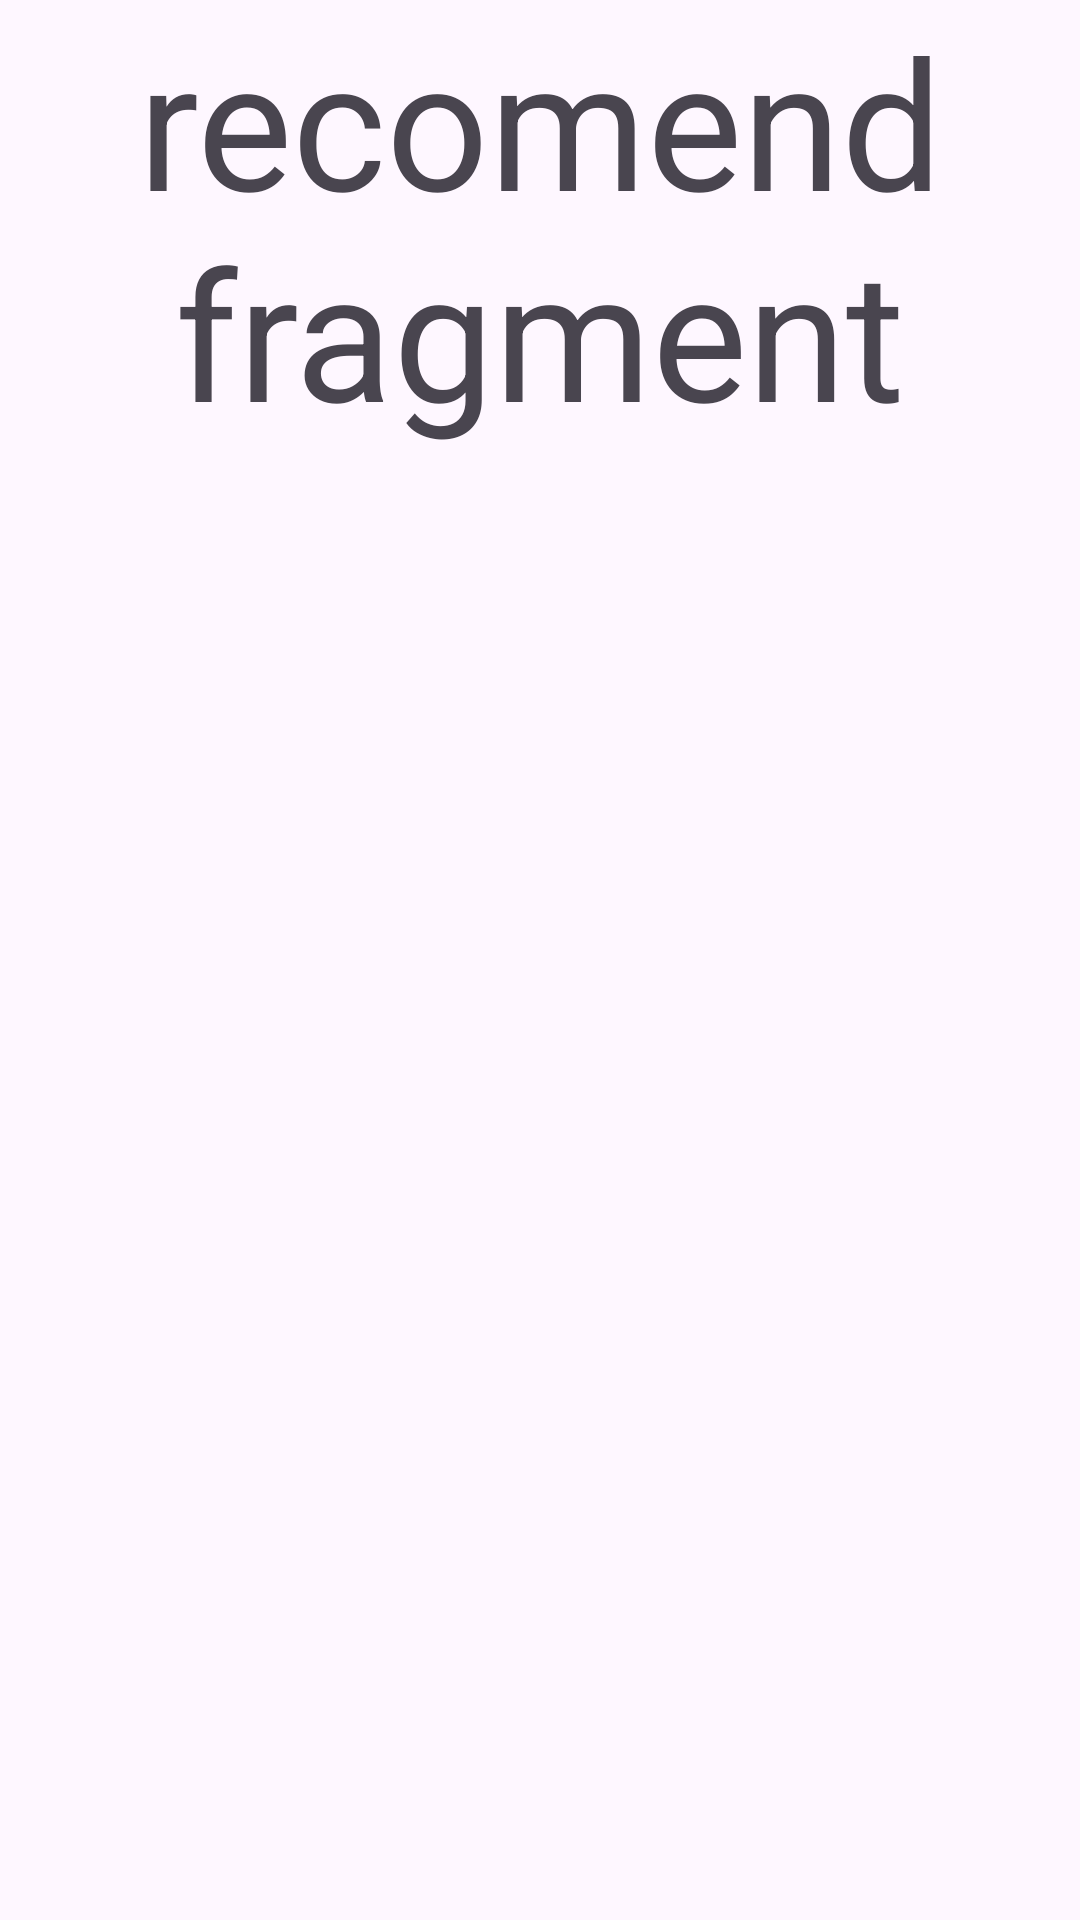

Produce the Android XML layout that renders to this screen, including the resource entries it uses.
<!-- AndroidManifest.xml: application theme Theme.Yorida -->
<!-- res/layout/fragment_recomend.xml -->
<?xml version="1.0" encoding="utf-8"?>
<androidx.constraintlayout.widget.ConstraintLayout xmlns:android="http://schemas.android.com/apk/res/android"
    android:layout_width="match_parent"
    android:layout_height="match_parent"
    xmlns:app="http://schemas.android.com/apk/res-auto">

    <TextView
        app:layout_constraintTop_toTopOf="parent"
        app:layout_constraintLeft_toLeftOf="parent"
        android:layout_width="wrap_content"
        android:layout_height="wrap_content"
        android:gravity="center"
        android:text="recomend fragment"
        android:textSize="60sp" />

</androidx.constraintlayout.widget.ConstraintLayout>
<!-- resources referenced by this layout -->
<resources>
  <style name="Theme.Yorida" parent="Base.Theme.Yorida" />
  <style name="Base.Theme.Yorida" parent="Theme.Material3.DayNight.NoActionBar">
          
          
          <item name="android:statusBarColor" tools:targetApi="l">@color/main_orange</item>
          <item name="android:windowLightStatusBar">true</item>
      </style>
  <color name="main_orange">#FFFFBB33</color>
</resources>
